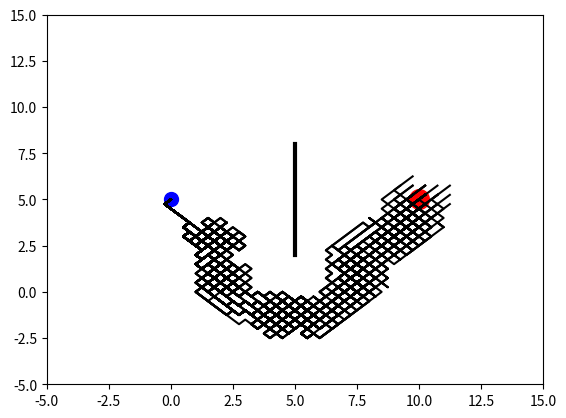

Write Python code to recreate this figure.
"""
Visualize Genetic Algorithm to find a path to the target.

[redacted]
"""
import matplotlib.pyplot as plt
import numpy as np

N_MOVES = 150
DNA_SIZE = N_MOVES*2         # 40 x moves, 40 y moves
DIRECTION_BOUND = [0, 1]
CROSS_RATE = 0.8
MUTATE_RATE = 0.0001
POP_SIZE = 100
N_GENERATIONS = 100
GOAL_POINT = [10, 5]
START_POINT = [0, 5]
OBSTACLE_LINE = np.array([[5, 2], [5, 8]])


class GA(object):
    def __init__(self, DNA_size, DNA_bound, cross_rate, mutation_rate, pop_size, ):
        self.DNA_size = DNA_size
        DNA_bound[1] += 1
        self.DNA_bound = DNA_bound
        self.cross_rate = cross_rate
        self.mutate_rate = mutation_rate
        self.pop_size = pop_size

        self.pop = np.random.randint(*DNA_bound, size=(pop_size, DNA_size))

    def DNA2product(self, DNA, n_moves, start_point):                 # convert to readable string
        pop = (DNA - 0.5) / 2
        pop[:, 0], pop[:, n_moves] = start_point[0], start_point[1]
        lines_x = np.cumsum(pop[:, :n_moves], axis=1)
        lines_y = np.cumsum(pop[:, n_moves:], axis=1)
        return lines_x, lines_y

    def get_fitness(self, lines_x, lines_y, goal_point, obstacle_line):
        dist2goal = np.sqrt((goal_point[0] - lines_x[:, -1]) ** 2 + (goal_point[1] - lines_y[:, -1]) ** 2)
        fitness = np.power(1 / (dist2goal + 1), 2)
        points = (lines_x > obstacle_line[0, 0] - 0.5) & (lines_x < obstacle_line[1, 0] + 0.5)
        y_values = np.where(points, lines_y, np.zeros_like(lines_y) - 100)
        bad_lines = ((y_values > obstacle_line[0, 1]) & (y_values < obstacle_line[1, 1])).max(axis=1)
        fitness[bad_lines] = 1e-6
        return fitness

    def select(self, fitness):
        idx = np.random.choice(np.arange(self.pop_size), size=self.pop_size, replace=True, p=fitness/fitness.sum())
        return self.pop[idx]

    def crossover(self, parent, pop):
        if np.random.rand() < self.cross_rate:
            i_ = np.random.randint(0, self.pop_size, size=1)  # select another individual from pop
            cross_points = np.random.randint(0, 2, self.DNA_size).astype(np.bool)   # choose crossover points
            parent[cross_points] = pop[i_, cross_points]                            # mating and produce one child
        return parent

    def mutate(self, child):
        for point in range(self.DNA_size):
            if np.random.rand() < self.mutate_rate:
                child[point] = np.random.randint(*self.DNA_bound)
        return child

    def evolve(self, fitness):
        pop = self.select(fitness)
        pop_copy = pop.copy()
        for parent in pop:  # for every parent
            child = self.crossover(parent, pop_copy)
            child = self.mutate(child)
            parent[:] = child
        self.pop = pop


class Line(object):
    def __init__(self, n_moves, goal_point, start_point, obstacle_line):
        self.n_moves = n_moves
        self.goal_point = goal_point
        self.start_point = start_point
        self.obstacle_line = obstacle_line

        plt.ion()

    def plotting(self, lines_x, lines_y):
        plt.cla()
        plt.scatter(*self.goal_point, s=200, c='r')
        plt.scatter(*self.start_point, s=100, c='b')
        plt.plot(self.obstacle_line[:, 0], self.obstacle_line[:, 1], lw=3, c='k')
        plt.plot(lines_x.T, lines_y.T, c='k')
        plt.xlim((-5, 15))
        plt.ylim((-5, 15))
        plt.pause(0.01)


ga = GA(DNA_size=DNA_SIZE, DNA_bound=DIRECTION_BOUND,
        cross_rate=CROSS_RATE, mutation_rate=MUTATE_RATE, pop_size=POP_SIZE)

env = Line(N_MOVES, GOAL_POINT, START_POINT, OBSTACLE_LINE)

for generation in range(N_GENERATIONS):
    lx, ly = ga.DNA2product(ga.pop, N_MOVES, START_POINT)
    fitness = ga.get_fitness(lx, ly, GOAL_POINT, OBSTACLE_LINE)
    ga.evolve(fitness)
    print('Gen:', generation, '| best fit:', fitness.max())
    env.plotting(lx, ly)

plt.ioff()
plt.show()


